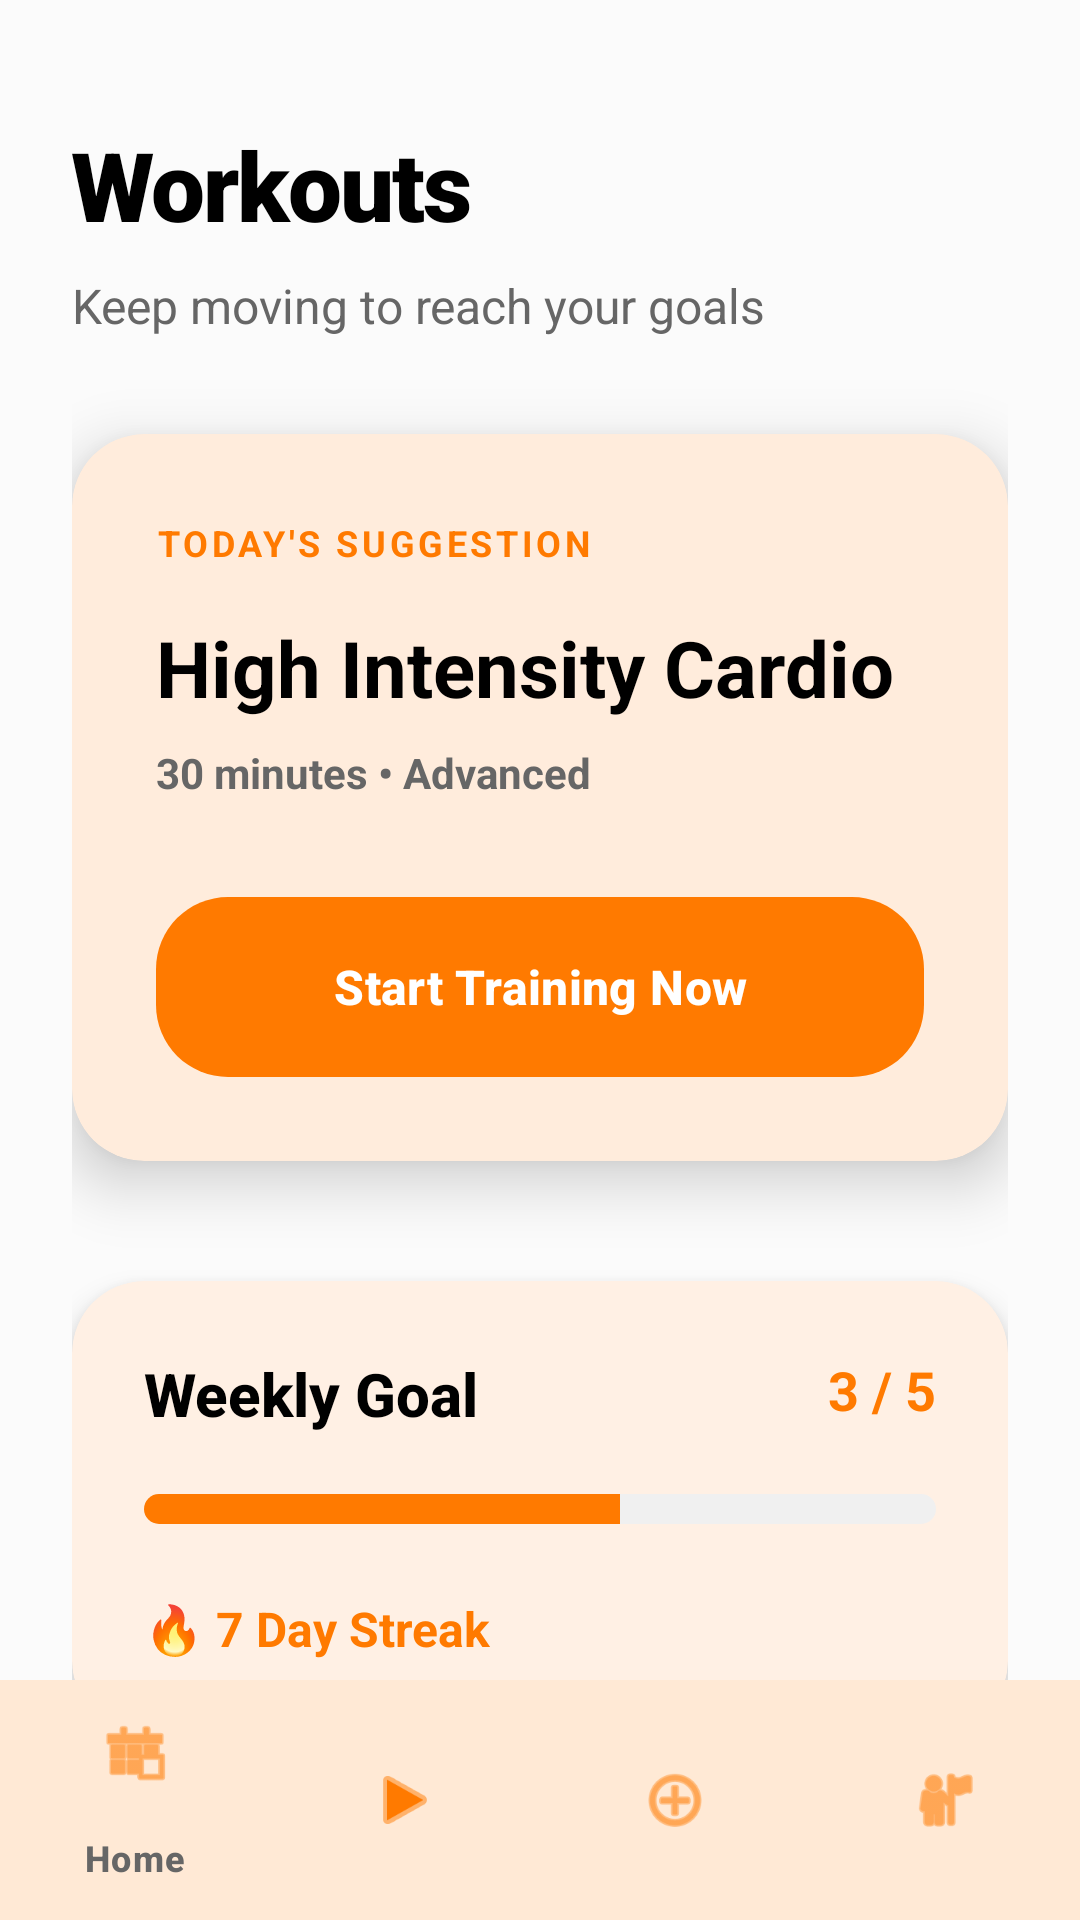

The Android layout XML behind this screen, and the referenced resources:
<!-- AndroidManifest.xml: application theme Theme.Food -->
<!-- res/layout/activity_workout.xml -->
<?xml version="1.0" encoding="utf-8"?>
<androidx.constraintlayout.widget.ConstraintLayout xmlns:android="http://schemas.android.com/apk/res/android"
    xmlns:app="http://schemas.android.com/apk/res-auto"
    android:layout_width="match_parent"
    android:layout_height="match_parent"
    android:background="@color/app_bg">

    <androidx.core.widget.NestedScrollView
        android:layout_width="match_parent"
        android:layout_height="0dp"
        android:clipToPadding="false"
        android:paddingBottom="100dp"
        app:layout_constraintBottom_toBottomOf="parent"
        app:layout_constraintTop_toTopOf="parent">

        <LinearLayout
            android:layout_width="match_parent"
            android:layout_height="wrap_content"
            android:orientation="vertical"
            android:padding="24dp">

            <TextView
                style="@style/TitleText"
                android:layout_width="wrap_content"
                android:layout_height="wrap_content"
                android:layout_marginTop="16dp"
                android:text="Workouts" />

            <TextView
                style="@style/BodyText"
                android:layout_width="wrap_content"
                android:layout_height="wrap_content"
                android:layout_marginTop="8dp"
                android:text="Keep moving to reach your goals"
                android:textSize="16sp" />

            
            <com.google.android.material.card.MaterialCardView
                style="@style/FigmaCard"
                android:layout_width="match_parent"
                android:layout_height="wrap_content"
                android:layout_marginTop="32dp"
                app:cardElevation="12dp">

                <LinearLayout
                    android:layout_width="match_parent"
                    android:layout_height="wrap_content"
                    android:orientation="vertical"
                    android:padding="28dp">

                    <TextView
                        android:layout_width="wrap_content"
                        android:layout_height="wrap_content"
                        android:letterSpacing="0.1"
                        android:text="TODAY'S SUGGESTION"
                        android:textColor="@color/app_primary"
                        android:textSize="12sp"
                        android:textStyle="bold" />

                    <TextView
                        android:layout_width="wrap_content"
                        android:layout_height="wrap_content"
                        android:layout_marginTop="16dp"
                        android:text="High Intensity Cardio"
                        android:textColor="@color/app_text_primary"
                        android:textSize="26sp"
                        android:textStyle="bold" />

                    <TextView
                        style="@style/BodyText"
                        android:layout_width="wrap_content"
                        android:layout_height="wrap_content"
                        android:layout_marginTop="8dp"
                        android:text="30 minutes • Advanced"
                        android:textStyle="bold" />

                    <com.google.android.material.button.MaterialButton
                        android:id="@+id/btnStartWorkout"
                        style="@style/RoundedButton"
                        android:layout_width="match_parent"
                        android:layout_height="60dp"
                        android:layout_marginTop="32dp"
                        android:text="Start Training Now" />
                </LinearLayout>
            </com.google.android.material.card.MaterialCardView>

            
            <com.google.android.material.card.MaterialCardView
                style="@style/FigmaCard"
                android:layout_width="match_parent"
                android:layout_height="wrap_content"
                android:layout_marginTop="24dp">

                <LinearLayout
                    android:layout_width="match_parent"
                    android:layout_height="wrap_content"
                    android:orientation="vertical"
                    android:padding="24dp">

                    <RelativeLayout
                        android:layout_width="match_parent"
                        android:layout_height="wrap_content">

                        <TextView
                            style="@style/SectionText"
                            android:layout_width="wrap_content"
                            android:layout_height="wrap_content"
                            android:text="Weekly Goal" />

                        <TextView
                            android:id="@+id/tvWeeklyProgress"
                            android:layout_width="wrap_content"
                            android:layout_height="wrap_content"
                            android:layout_alignParentEnd="true"
                            android:text="3 / 5"
                            android:textColor="@color/app_primary"
                            android:textSize="18sp"
                            android:textStyle="bold" />
                    </RelativeLayout>

                    <ProgressBar
                        android:id="@+id/pbWeeklyGoal"
                        style="@style/Widget.AppCompat.ProgressBar.Horizontal"
                        android:layout_width="match_parent"
                        android:layout_height="10dp"
                        android:layout_marginTop="20dp"
                        android:max="5"
                        android:progress="3"
                        android:progressDrawable="@drawable/custom_progress_orange" />

                    <TextView
                        android:id="@+id/tvWorkoutStreak"
                        android:layout_width="wrap_content"
                        android:layout_height="wrap_content"
                        android:layout_marginTop="24dp"
                        android:text="🔥 7 Day Streak"
                        android:textColor="@color/app_primary"
                        android:textSize="16sp"
                        android:textStyle="bold" />
                </LinearLayout>
            </com.google.android.material.card.MaterialCardView>

            <TextView
                style="@style/SectionText"
                android:layout_width="wrap_content"
                android:layout_height="wrap_content"
                android:layout_marginTop="40dp"
                android:text="Popular Plans" />

            <GridLayout
                android:layout_width="match_parent"
                android:layout_height="wrap_content"
                android:layout_marginTop="20dp"
                android:columnCount="2">

                <com.google.android.material.card.MaterialCardView
                    style="@style/FigmaCard"
                    android:layout_width="0dp"
                    android:layout_height="wrap_content"
                    android:layout_columnWeight="1"
                    android:layout_marginEnd="8dp">

                    <LinearLayout
                        android:layout_width="match_parent"
                        android:layout_height="wrap_content"
                        android:orientation="vertical"
                        android:padding="20dp">

                        <TextView
                            android:layout_width="wrap_content"
                            android:layout_height="wrap_content"
                            android:text="PPL"
                            android:textColor="@color/black"
                            android:textSize="18sp"
                            android:textStyle="bold" />

                        <TextView
                            style="@style/BodyText"
                            android:layout_width="wrap_content"
                            android:layout_height="wrap_content"
                            android:layout_marginTop="4dp"
                            android:text="Strength" />
                    </LinearLayout>
                </com.google.android.material.card.MaterialCardView>

                <com.google.android.material.card.MaterialCardView
                    style="@style/FigmaCard"
                    android:layout_width="0dp"
                    android:layout_height="wrap_content"
                    android:layout_columnWeight="1"
                    android:layout_marginStart="8dp">

                    <LinearLayout
                        android:layout_width="match_parent"
                        android:layout_height="wrap_content"
                        android:orientation="vertical"
                        android:padding="20dp">

                        <TextView
                            android:layout_width="wrap_content"
                            android:layout_height="wrap_content"
                            android:text="Full Body"
                            android:textColor="@color/black"
                            android:textSize="18sp"
                            android:textStyle="bold" />

                        <TextView
                            style="@style/BodyText"
                            android:layout_width="wrap_content"
                            android:layout_height="wrap_content"
                            android:layout_marginTop="4dp"
                            android:text="Toning" />
                    </LinearLayout>
                </com.google.android.material.card.MaterialCardView>
            </GridLayout>

            <TextView
                style="@style/SectionText"
                android:layout_width="wrap_content"
                android:layout_height="wrap_content"
                android:layout_marginTop="40dp"
                android:text="Recent History" />

            <com.google.android.material.card.MaterialCardView
                style="@style/FigmaCard"
                android:layout_width="match_parent"
                android:layout_height="wrap_content"
                android:layout_marginTop="20dp"
                app:cardElevation="2dp">

                <LinearLayout
                    android:id="@+id/historyContainer"
                    android:layout_width="match_parent"
                    android:layout_height="wrap_content"
                    android:orientation="vertical"
                    android:padding="12dp" />
            </com.google.android.material.card.MaterialCardView>

        </LinearLayout>
    </androidx.core.widget.NestedScrollView>

    <com.google.android.material.bottomnavigation.BottomNavigationView
        android:id="@+id/bottomNavigation"
        android:layout_width="match_parent"
        android:layout_height="80dp"
        android:background="@color/white"
        app:elevation="24dp"
        app:itemIconTint="@color/app_primary"
        app:itemTextColor="@color/app_text_secondary"
        app:layout_constraintBottom_toBottomOf="parent"
        app:menu="@menu/bottom_nav_menu" />

</androidx.constraintlayout.widget.ConstraintLayout>
<!-- resources referenced by this layout -->
<resources>
  <color name="app_bg">#FBFBFB</color>
  <color name="app_primary">#FF7A00</color>
  <color name="app_text_primary">#000000</color>
  <color name="app_text_secondary">#666666</color>
  <color name="black">#FF000000</color>
  <color name="white">#FFFFFFFF</color>
  <!-- drawable custom_progress_orange (drawable) -->
  <?xml version="1.0" encoding="utf-8"?>
  <layer-list xmlns:android="http://schemas.android.com/apk/res/android">
      <item android:id="@android:id/background">
          <shape>
              <corners android:radius="8dp" />
              <solid android:color="#F0F0F0" />
          </shape>
      </item>
      <item android:id="@android:id/progress">
          <clip>
              <shape>
                  <corners android:radius="8dp" />
                  <solid android:color="@color/app_primary" />
              </shape>
          </clip>
      </item>
  </layer-list>
  <style name="BodyText">
          <item name="android:textSize">14sp</item>
          <item name="android:textColor">@color/app_text_secondary</item>
          <item name="android:fontFamily">sans-serif</item>
      </style>
  <style name="FigmaCard" parent="Widget.Material3.CardView.Elevated">
          <item name="cardBackgroundColor">@color/app_card_bg</item>
          <item name="cardCornerRadius">24dp</item>
          <item name="cardElevation">6dp</item>
          <item name="strokeWidth">0dp</item>
          <item name="android:layout_marginBottom">16dp</item>
      </style>
  <style name="RoundedButton" parent="FigmaButton" />
  <style name="SectionText">
          <item name="android:textSize">20sp</item>
          <item name="android:textStyle">bold</item>
          <item name="android:textColor">@color/app_text_primary</item>
          <item name="android:fontFamily">sans-serif-medium</item>
      </style>
  <style name="TitleText">
          <item name="android:textSize">32sp</item>
          <item name="android:textStyle">bold</item>
          <item name="android:textColor">@color/app_text_primary</item>
          <item name="android:fontFamily">sans-serif-black</item>
          <item name="android:letterSpacing">-0.02</item>
      </style>
  <style name="Theme.Food" parent="Base.Theme.Food" />
  <color name="app_card_bg">#FFFFFF</color>
  <style name="FigmaButton" parent="Widget.Material3.Button">
          <item name="backgroundTint">@color/app_primary</item>
          <item name="android:layout_height">60dp</item>
          <item name="android:textColor">@color/white</item>
          <item name="android:textSize">16sp</item>
          <item name="android:textStyle">bold</item>
          <item name="android:textAllCaps">false</item>
          <item name="shapeAppearanceOverlay">@style/RoundedShape</item>
          <item name="android:insetTop">0dp</item>
          <item name="android:insetBottom">0dp</item>
      </style>
  <style name="Base.Theme.Food" parent="Theme.Material3.Light.NoActionBar">
          <item name="colorPrimary">@color/app_primary</item>
          <item name="android:windowBackground">@color/app_bg</item>
          <item name="android:statusBarColor">@color/app_bg</item>
          <item name="android:windowLightStatusBar">true</item>
          <item name="colorSurface">@color/app_card_bg</item>
          <item name="colorOnSurface">@color/app_text_primary</item>
          
          <item name="android:editTextColor">@color/app_text_primary</item>
          <item name="android:textColorPrimary">@color/app_text_primary</item>
          <item name="android:textColorSecondary">@color/app_text_secondary</item>
          <item name="android:textColorHint">@color/app_text_secondary</item>
      </style>
  <style name="RoundedShape">
          <item name="cornerSize">24dp</item>
      </style>
</resources>
